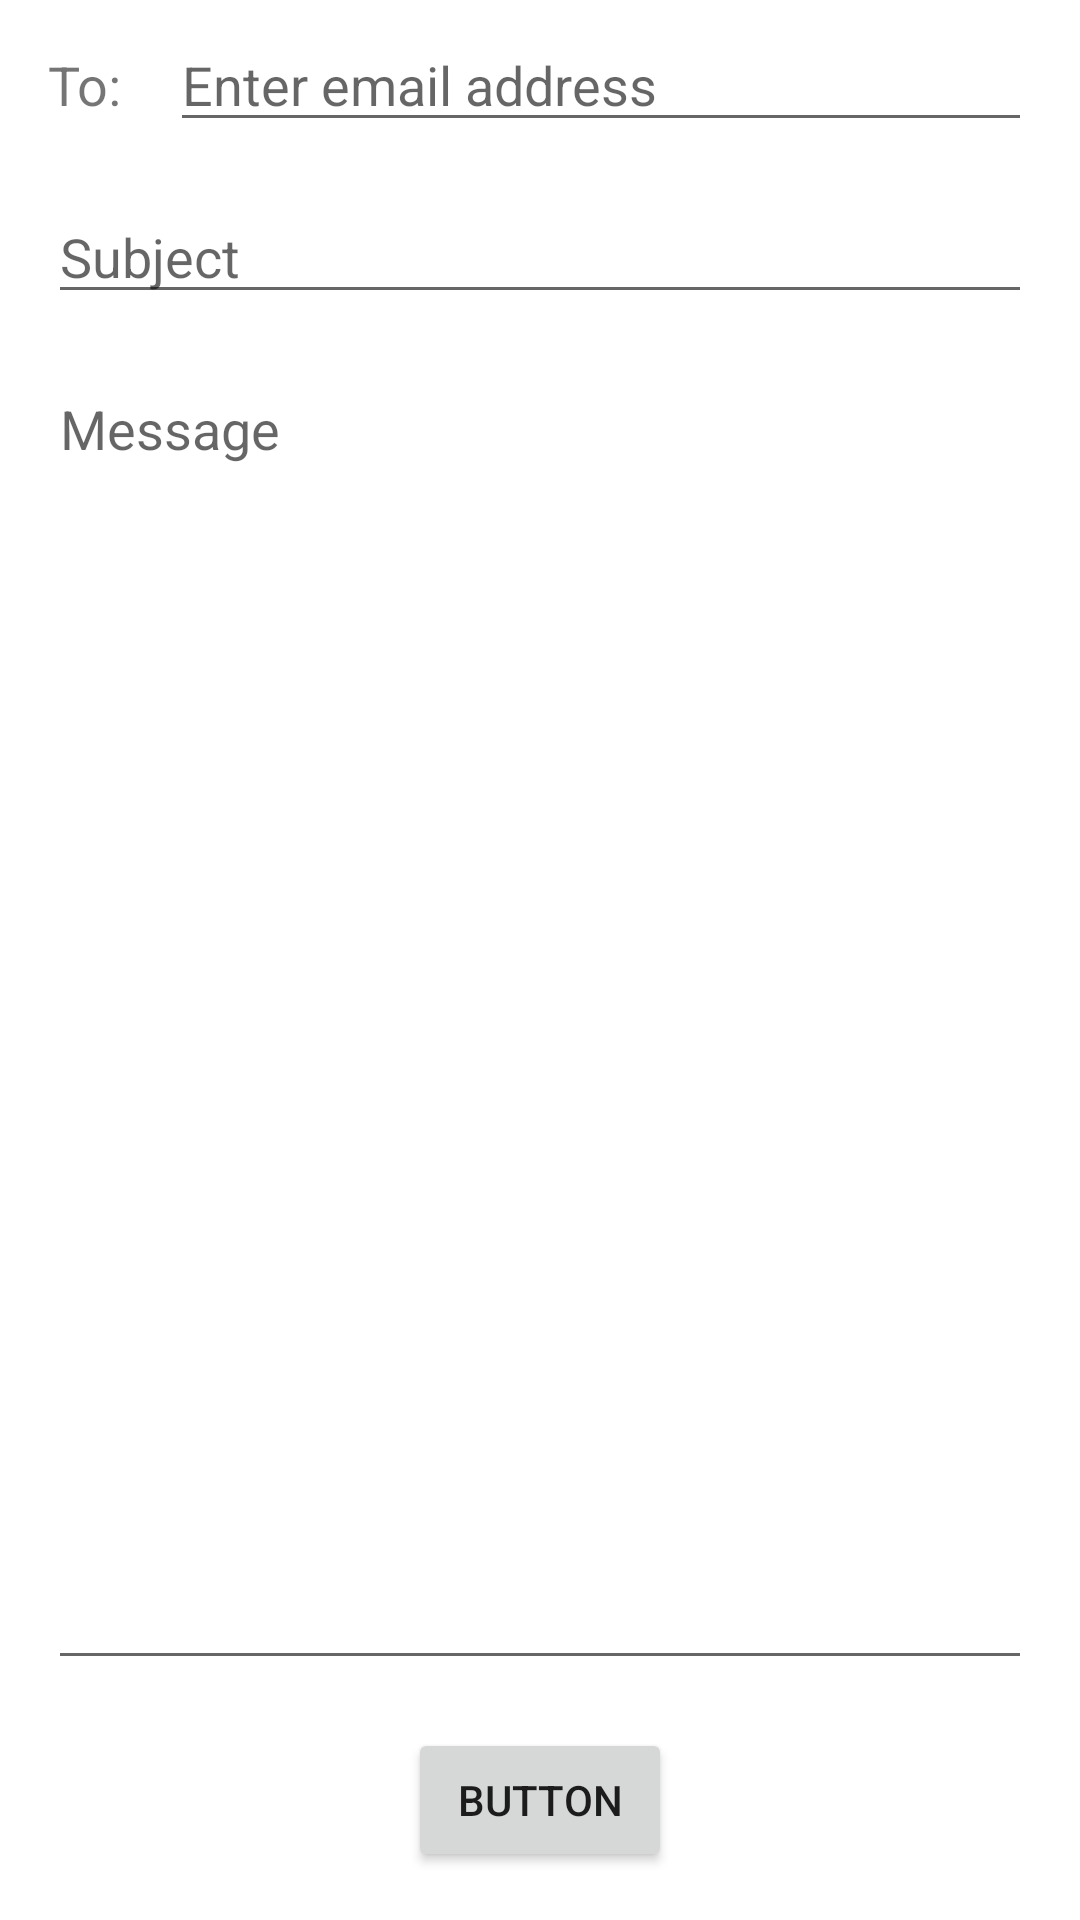

Layout XML and referenced resources for this Android screen:
<!-- AndroidManifest.xml: application theme Theme.Readev -->
<!-- res/layout/activity_constraint_layout.xml -->
<?xml version="1.0" encoding="utf-8"?>
<androidx.constraintlayout.widget.ConstraintLayout xmlns:android="http://schemas.android.com/apk/res/android"
    xmlns:app="http://schemas.android.com/apk/res-auto"
    xmlns:tools="http://schemas.android.com/tools"
    android:layout_width="match_parent"
    android:layout_height="match_parent"
    android:padding="0dp"
    tools:context=".ConstraintLayoutActivity">

    <Button
        android:id="@+id/button"
        android:layout_width="wrap_content"
        android:layout_height="wrap_content"
        android:layout_marginBottom="16dp"
        android:text="Button"
        app:layout_constraintBottom_toBottomOf="parent"
        app:layout_constraintEnd_toEndOf="parent"
        app:layout_constraintHorizontal_bias="0.5"
        app:layout_constraintStart_toStartOf="parent" />

    <TextView
        android:id="@+id/to_label"
        android:layout_width="wrap_content"
        android:layout_height="wrap_content"
        android:layout_marginStart="16dp"
        android:layout_marginTop="16dp"
        android:text="To:"
        android:textSize="18sp"
        app:layout_constraintStart_toStartOf="parent"
        app:layout_constraintTop_toTopOf="parent" />

    <EditText
        android:id="@+id/editTextTextEmailAddress"
        android:layout_width="0dp"
        android:layout_height="wrap_content"
        android:layout_marginStart="16dp"
        android:layout_marginEnd="16dp"
        android:ems="10"
        android:hint="Enter email address"
        android:inputType="textEmailAddress"
        app:layout_constraintBaseline_toBaselineOf="@+id/to_label"
        app:layout_constraintEnd_toEndOf="parent"
        app:layout_constraintStart_toEndOf="@+id/to_label" />

    <EditText
        android:id="@+id/editTextTextPersonName"
        android:layout_width="0dp"
        android:layout_height="wrap_content"
        android:layout_marginStart="16dp"
        android:layout_marginTop="16dp"
        android:layout_marginEnd="16dp"
        android:ems="10"
        android:hint="Subject"
        android:inputType="textPersonName"
        app:layout_constraintEnd_toEndOf="parent"
        app:layout_constraintStart_toStartOf="parent"
        app:layout_constraintTop_toBottomOf="@+id/editTextTextEmailAddress" />

    <EditText
        android:id="@+id/messageEditText"
        android:layout_width="0dp"
        android:layout_height="0dp"
        android:layout_margin="16dp"
        android:ems="10"
        android:gravity="top"
        android:hint="Message"
        android:inputType="textPersonName"
        app:layout_constraintBottom_toTopOf="@+id/button"
        app:layout_constraintEnd_toEndOf="parent"
        app:layout_constraintStart_toStartOf="parent"
        app:layout_constraintTop_toBottomOf="@+id/editTextTextPersonName" />

</androidx.constraintlayout.widget.ConstraintLayout>
<!-- resources referenced by this layout -->
<resources>
  <style name="Theme.Readev" parent="Theme.MaterialComponents.DayNight.NoActionBar">
          
          <item name="colorPrimary">@color/blue_700</item>
          <item name="colorPrimaryVariant">@color/blue_900</item>
          <item name="colorOnPrimary">@color/white</item>
          
          <item name="colorSecondary">@color/teal_200</item>
          <item name="colorSecondaryVariant">@color/teal_700</item>
          <item name="colorOnSecondary">@color/black</item>
          
          <item name="android:statusBarColor" tools:targetApi="l">?attr/colorPrimaryVariant</item>
          
      </style>
  <color name="blue_700">#FF1976d2</color>
  <color name="blue_900">#FF0d47a1</color>
  <color name="white">#FFFFFFFF</color>
  <color name="teal_200">#FF03DAC5</color>
  <color name="teal_700">#FF018786</color>
  <color name="black">#FF000000</color>
</resources>
